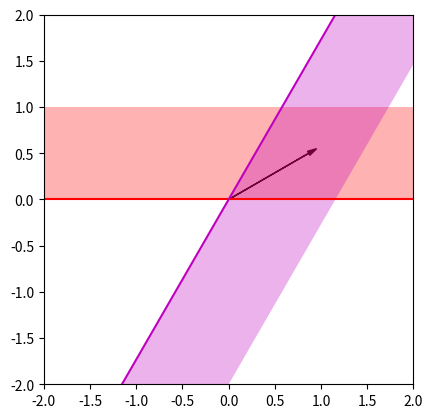

The script that saved this image:
"""
 * Simple Vehicle Dynamics Simulator Project
 *
 * Copyright (c) 2023-2024 Authors:
 * [redacted]
 *
 * All rights reserved.
 *
 * Unauthorized copying of this file, via any medium is strictly prohibited
 * Proprietary and confidential
"""

import numpy as np
import matplotlib.pyplot as plt
from scipy import interpolate
from matplotlib import collections as mc
import matplotlib.patches as mpatches

heading_angle = np.deg2rad(390.0)

gamma = np.deg2rad(30)

x = 0.0
y = 0.0

dx = np.cos(heading_angle)
dy = np.sin(heading_angle)

x_head = x + dx
y_head = y + dy

x_vals = np.linspace(-5, 5, 50)

a1_neg = np.sin(heading_angle - gamma)
a1_pos = np.sin(heading_angle + gamma)
a2_neg = -np.cos(heading_angle - gamma)
a2_pos = -np.cos(heading_angle + gamma)

b_neg = -a1_neg * x - a2_neg * y
b_pos = a1_pos * x + a2_pos * y

y_vals_1 = (b_neg - a1_neg * x_vals) / a2_neg
y_vals_2 = (b_pos - a1_pos * x_vals) / a2_pos

# a_1_neg * path_pos.point_2d[0] + a_2_neg * path_pos.point_2d[1] <= b_neg
# a_1_pos * path_pos.point_2d[0] + a_2_pos * path_pos.point_2d[1] >= b_pos

# double a_1_neg = sin(psi - gamma_)
# double a_2_neg = - cos(psi - gamma_)
# double b_neg = - a_1_neg * x_c - a_2_neg * y_c

# double a_1_pos = sin(psi + gamma_)
# double a_2_pos = - cos(psi + gamma_)
# double b_pos = a_1_pos * x_c + a_2_pos * y_c

plt.arrow(x, y, dx, dy, head_width=0.05, head_length=0.1, fc="black", ec="black")
plt.plot(x_vals, y_vals_1, "r")
plt.plot(x_vals, y_vals_2, "m")

ax = plt.gca()

plot_limit = 2

ax.fill(
    [x_vals[-1], x_vals[0], x_vals[0] - a1_neg, x_vals[-1] - a1_neg],
    [y_vals_1[-1], y_vals_1[0], y_vals_1[0] - a2_neg, y_vals_1[-1] - a2_neg],
    "r",
    alpha=0.3,
)
ax.fill(
    [x_vals[-1], x_vals[0], x_vals[0] + a1_pos, x_vals[-1] + a1_pos],
    [y_vals_2[-1], y_vals_2[0], y_vals_2[0] + a2_pos, y_vals_2[-1] + a2_pos],
    "m",
    alpha=0.3,
)

ax.set_aspect("equal", "box")
plt.xlim(-2, 2)
plt.ylim(-2, 2)
plt.show()
